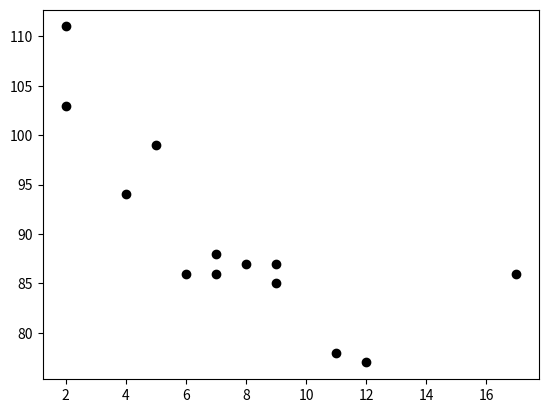

Reproduce this figure in Python.
# Scatter Plots
'''
The scatter() function plots one dot for each 
observation. It needs two arrays of the same 
length, one for the values of the x-axis, and 
one for values on the y-axis:
'''

import matplotlib.pyplot as plt
import numpy as np

x = np.array([5, 7, 8, 7, 2, 17, 2, 9, 4, 11, 12, 9, 6])
y = np.array([99, 86, 87, 88, 111, 86, 103, 87, 94, 78, 77, 85, 86])

plt.scatter(x, y, edgecolors='black', facecolors='black')
plt.show()

# NOTE : mfc and mec are not valid in scatter function